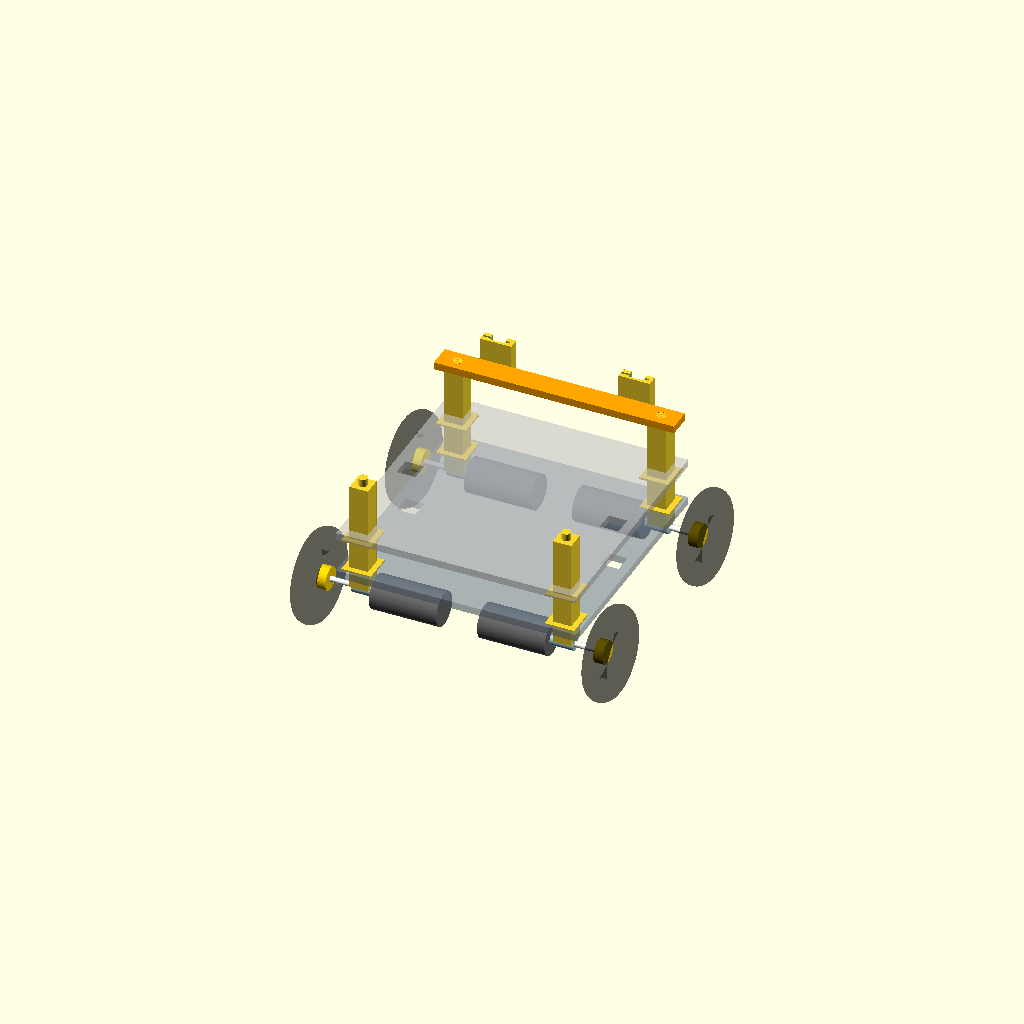
Cell 1: the model at its default parameters.
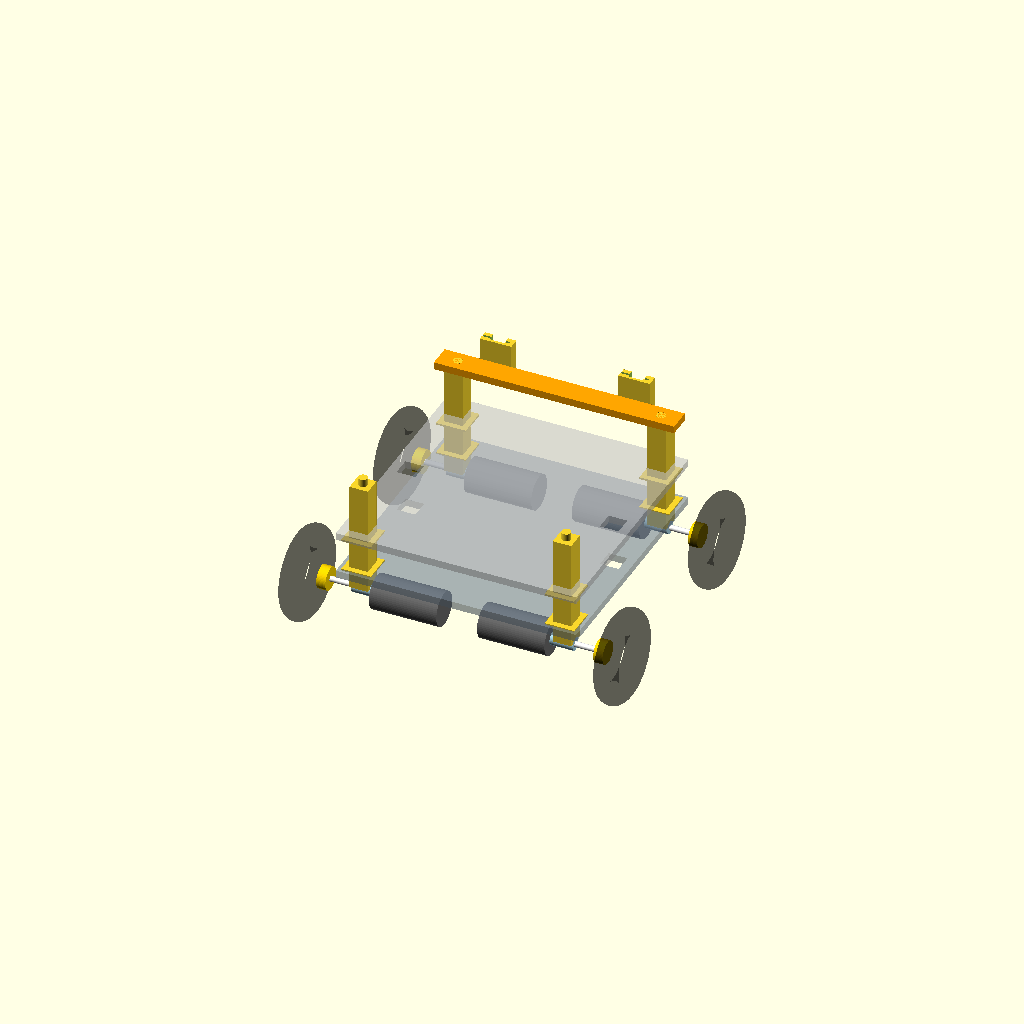
Cell 2: WHEEL_CLEARANCE_INCH = 1 (everything else at default).
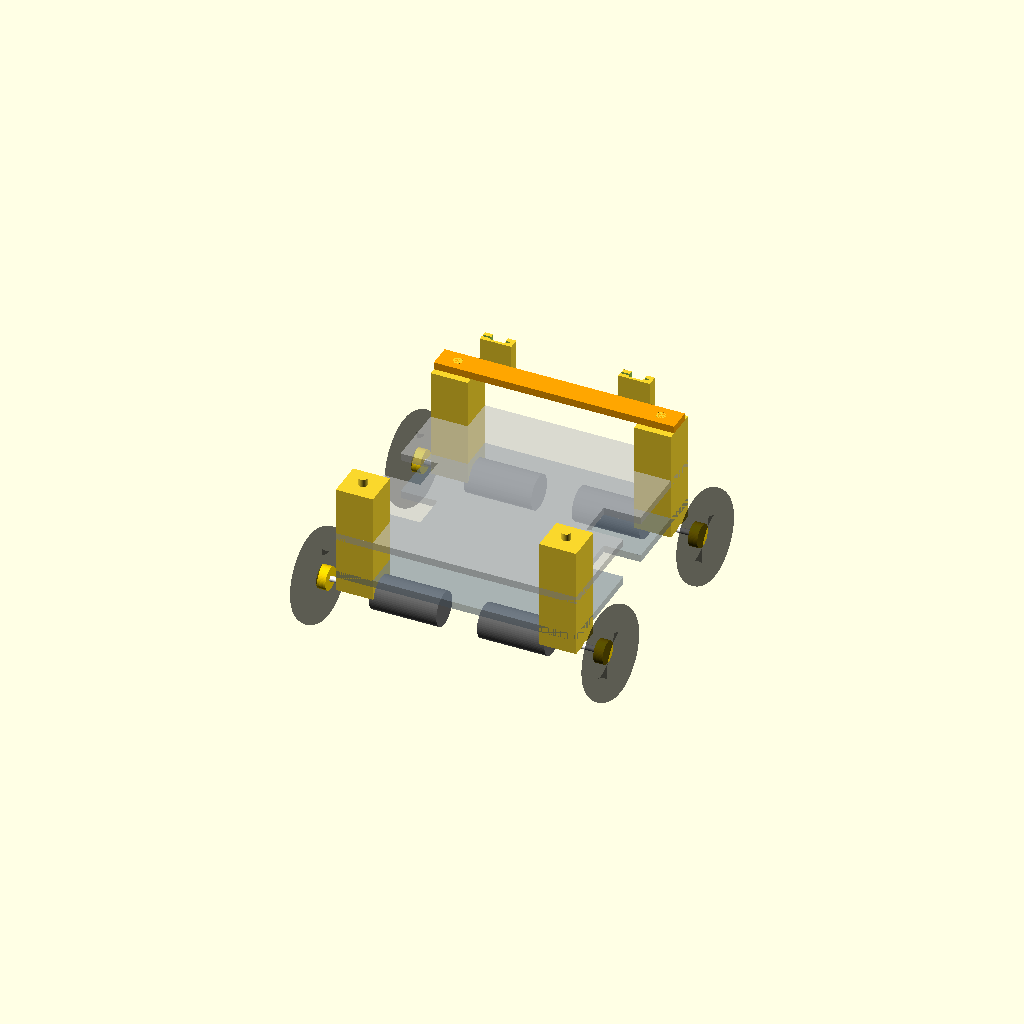
Cell 3: LEG_SIZE = 40 (everything else at default).
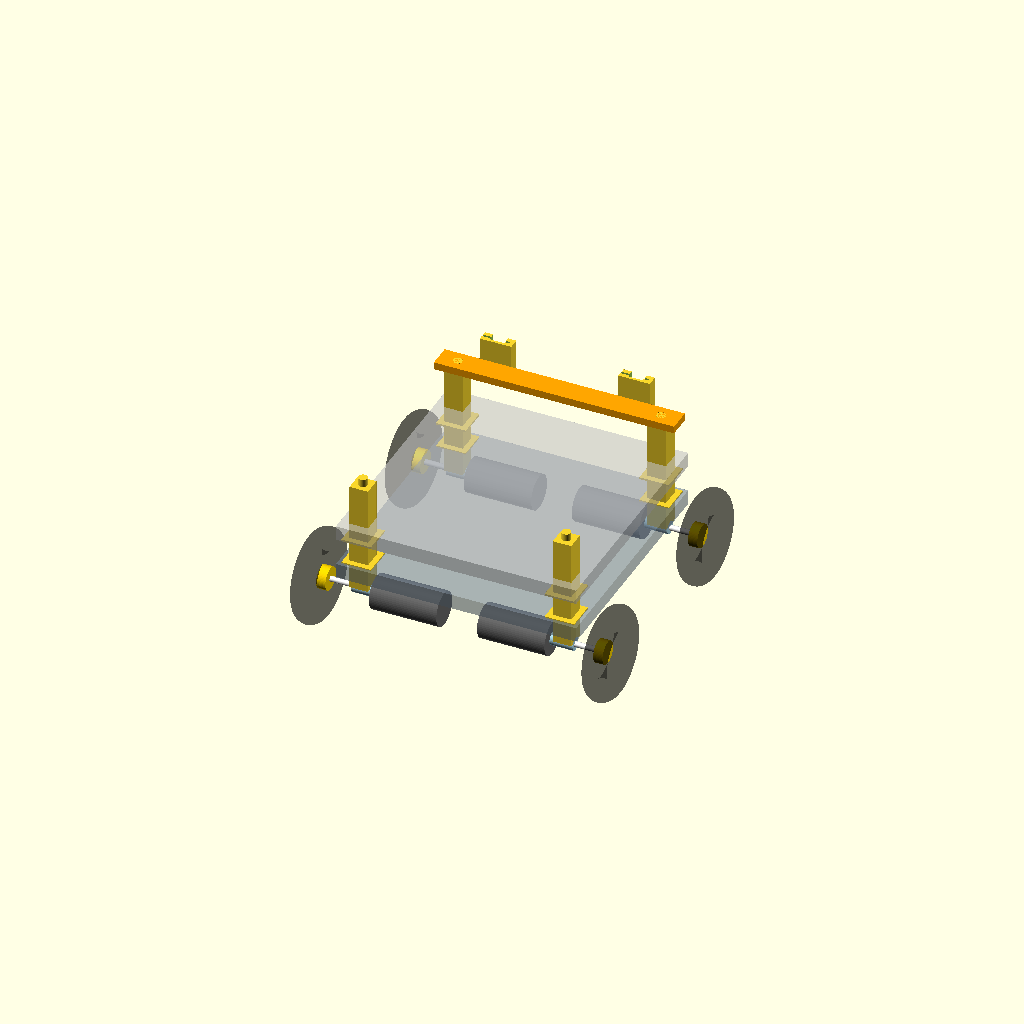
Cell 4 — PLATE_THICKNESS set to 16, the other parameters unchanged.
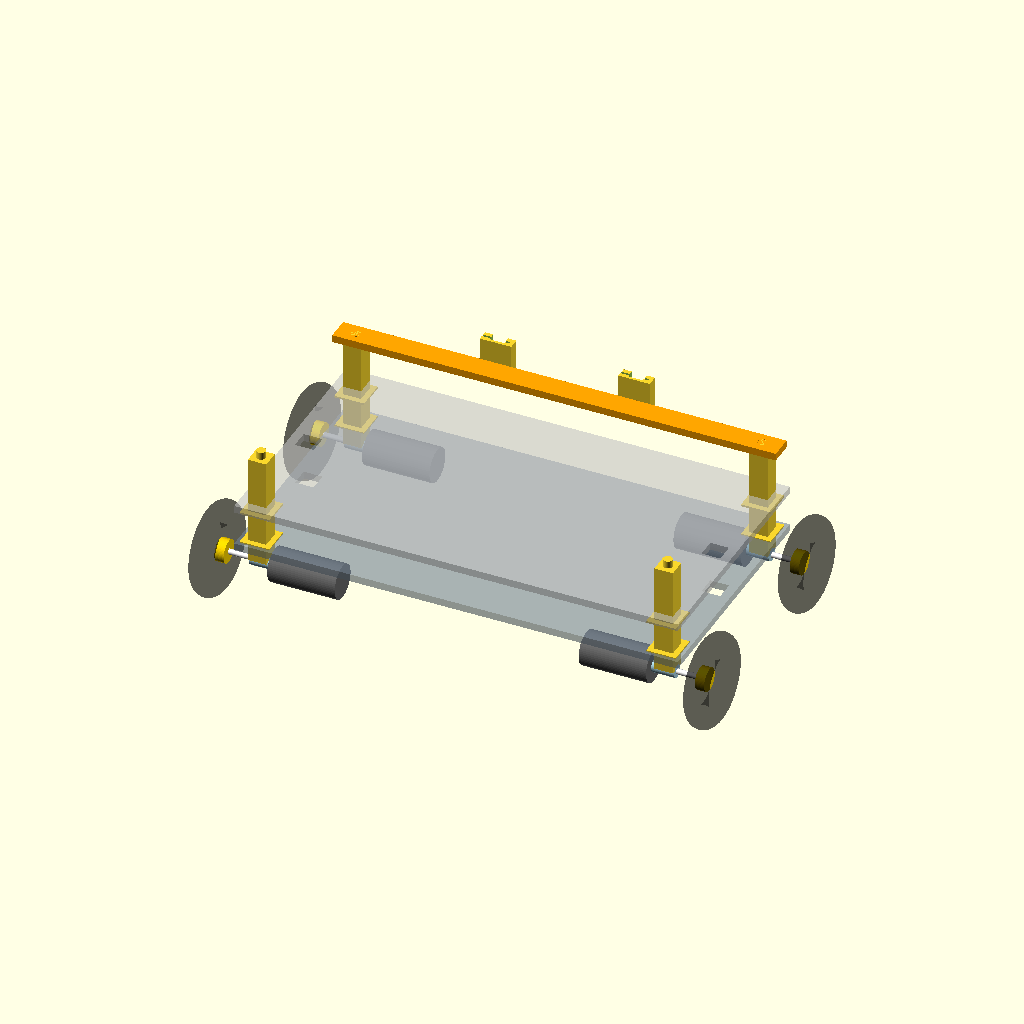
Cell 5: STRUT_X = 440 (everything else at default).
One fixed orthographic camera (rotation 55°, 0°, 25°; colour scheme Cornfield) for every cell.
Source of the model, hardware/phase_1/chassis_gemini.scad:
// ============================================================================
// PROJECT: DUAL-DECK DRIVE (VER 28.0 - PRODUCTION MASTER)
// STATUS: LOCKED - GEOMETRY VERIFIED
// FEATURES: LEGACY U-SLOT CAMS | 150MM BASELINE | 0.5" WHEEL CLEARANCE
// ============================================================================

$fn = 60;

// --- [CONSTANT PARAMETERS - DO NOT MODIFY WITHOUT VERIFICATION] ---
WHEEL_CLEARANCE_INCH = 0.5;
WHEEL_CLEARANCE_MM = WHEEL_CLEARANCE_INCH * 25.4; // 12.7mm
BEARING_HOLE_D = 12.1;   // For 606ZZ Flanged Bearing
LEG_SIZE = 20;
PLATE_THICKNESS = 8;

// --- [ADJUSTABLE CHASSIS DIMENSIONS] ---
STRUT_X = 220;           // Center-to-center width
STRUT_Y = 220;           // Center-to-center depth
BOTTOM_DECK_Z = 55;
TOP_DECK_Z = 100;
TOTAL_HEIGHT = 160;

// --- [CAMERA SYSTEM SPECS] ---
CAM_BASELINE = 150;
CAM_HOUSING_W = 34;
CAM_HOUSING_H = 32;
CAM_SLOT_W = 2.4;
BAR_WIDTH = 25;

// --- [DRIVETRAIN HARDWARE] ---
MOTOR_D = 37; MOTOR_L = 73;
COUPLER_L = 25;
AXLE_D = 6; AXLE_L = 55; 
WHEEL_D = 100; WHEEL_W = 50;

// ============================================================================
// CORE MODULES
// ============================================================================

module camera_housing_locked() {
    difference() {
        translate([-CAM_HOUSING_W/2, 0, 0]) cube([CAM_HOUSING_W, 12, CAM_HOUSING_H]);
        // PCB Slot
        translate([-25.5/2, (12 - CAM_SLOT_W)/2, 2]) cube([25.5, CAM_SLOT_W, CAM_HOUSING_H + 1]);
        // Lens U-Slot
        hull() {
            translate([0, 13, 15]) rotate([90, 0, 0]) cylinder(d = 16, h = 12);
            translate([-8, 6, 15]) cube([16, 7, CAM_HOUSING_H]);
        }
        // Cable Channel (Left)
        translate([-CAM_HOUSING_W/2 - 1, (12 - CAM_SLOT_W)/2, 5]) cube([12, CAM_SLOT_W, CAM_HOUSING_H + 1]);
    }
}

module precision_leg() {
    difference() {
        union() {
            translate([-LEG_SIZE/2, -LEG_SIZE/2, BOTTOM_DECK_Z - 15]) 
                cube([LEG_SIZE, LEG_SIZE, (TOTAL_HEIGHT - BOTTOM_DECK_Z) + 15]);
            translate([0, 0, BOTTOM_DECK_Z + PLATE_THICKNESS]) cube([32, 32, 2], center=true);
            translate([0, 0, TOP_DECK_Z - 2]) cube([32, 32, 2], center=true);
            translate([0, 0, TOTAL_HEIGHT]) cylinder(d = 10, h = 8);
        }
        // Axle path
        translate([0, 0, BOTTOM_DECK_Z - MOTOR_D/2]) rotate([0, 90, 0]) 
            cylinder(d=BEARING_HOLE_D, h=LEG_SIZE+10, center=true);
    }
}

module drivetrain_stack() {
    color("DimGray") rotate([0, 90, 0]) cylinder(d=MOTOR_D, h=MOTOR_L);
    translate([MOTOR_L, 0, 0]) {
        color("LightBlue") rotate([0, 90, 0]) cylinder(d=14, h=25); // Coupler
        color("White") rotate([0, 90, 0]) cylinder(d=AXLE_D, h=AXLE_L); // Stem
    }
    // Positioning the wheel to maintain the 0.5" clearance from the strut edge
    translate([MOTOR_L + AXLE_L - 5, 0, 0]) {
        color("Gold") rotate([0, 90, 0]) cylinder(d=25, h=10);
        translate([WHEEL_CLEARANCE_MM, 0, 0]) color("Black", 0.4) rotate([0, 90, 0]) 
            rotate_extrude(angle=360) translate([WHEEL_D/2 - WHEEL_W/4, 0, 0]) circle(d = WHEEL_W/2);
    }
}

// ============================================================================
// ASSEMBLY RENDER
// ============================================================================

for (x = [-STRUT_X/2, STRUT_X/2]) {
    for (y = [0, -STRUT_Y]) {
        translate([x, y, 0]) precision_leg();
        z_motor = BOTTOM_DECK_Z - MOTOR_D/2;
        if (x > 0) translate([x - 15 - MOTOR_L, y, z_motor]) drivetrain_stack();
        else translate([x + 15 + MOTOR_L, y, z_motor]) rotate([0,0,180]) drivetrain_stack();
    }
}

// Decks
color("SlateGray", 0.6) translate([0, -STRUT_Y/2, BOTTOM_DECK_Z + PLATE_THICKNESS/2]) 
    difference() {
        cube([STRUT_X + 40, STRUT_Y + 40, PLATE_THICKNESS], center=true);
        for (x = [-STRUT_X/2, STRUT_X/2]) for (y = [0, -STRUT_Y]) 
            translate([x, y, 0]) cube([LEG_SIZE + 0.3, LEG_SIZE + 0.3, 10], center=true);
    }

color("Silver", 0.6) translate([0, -STRUT_Y/2, TOP_DECK_Z + PLATE_THICKNESS/2]) 
    difference() {
        cube([STRUT_X + 40, STRUT_Y + 40, PLATE_THICKNESS], center=true);
        for (x = [-STRUT_X/2, STRUT_X/2]) for (y = [0, -STRUT_Y]) 
            translate([x, y, 0]) cube([LEG_SIZE + 0.3, LEG_SIZE + 0.3, 10], center=true);
    }

// Camera Bar
translate([0, 0, TOTAL_HEIGHT]) {
    color("orange") difference() {
        translate([-(STRUT_X+40)/2, -BAR_WIDTH/2, 0]) cube([STRUT_X+40, BAR_WIDTH, 8]);
        for (x = [-STRUT_X/2, STRUT_X/2]) translate([x, 0, -1]) cylinder(d = 10.3, h = 10);
    }
    for (x = [-CAM_BASELINE/2, CAM_BASELINE/2]) translate([x, BAR_WIDTH/2, 0]) camera_housing_locked();
}
Customizer parameters (derived from the source; name, type, default, range or options):
WHEEL_CLEARANCE_INCH: number, default 0.5
BEARING_HOLE_D: number, default 12.1
LEG_SIZE: number, default 20
PLATE_THICKNESS: number, default 8
STRUT_X: number, default 220
STRUT_Y: number, default 220
BOTTOM_DECK_Z: number, default 55
TOP_DECK_Z: number, default 100
TOTAL_HEIGHT: number, default 160
CAM_BASELINE: number, default 150
CAM_HOUSING_W: number, default 34
CAM_HOUSING_H: number, default 32
CAM_SLOT_W: number, default 2.4
BAR_WIDTH: number, default 25
COUPLER_L: number, default 25
